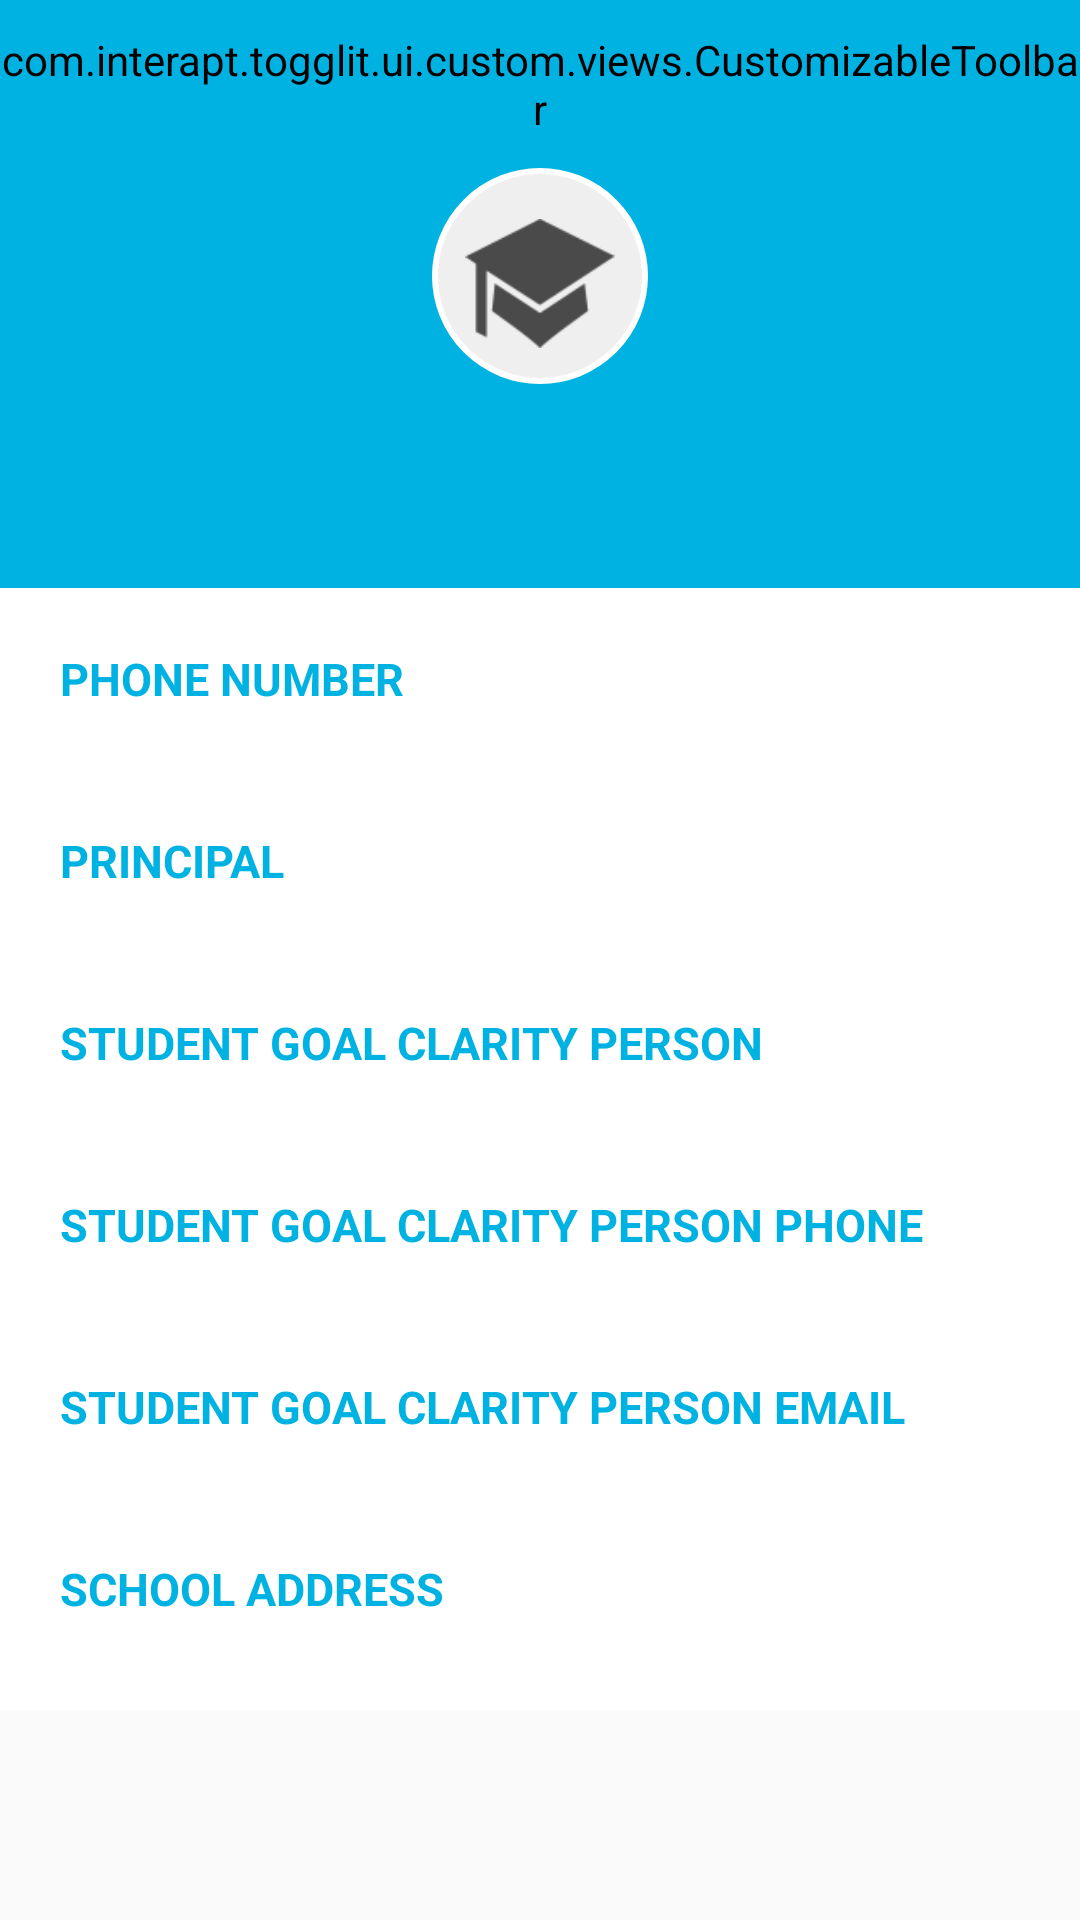

Reconstruct the res/layout file that produces this screen, plus the resources it refers to.
<!-- AndroidManifest.xml: activity theme AppTheme.NoActionBar -->
<!-- res/layout/activity_school_profile.xml -->
<?xml version="1.0" encoding="utf-8"?>
<ScrollView xmlns:android="http://schemas.android.com/apk/res/android"
    android:layout_width="match_parent"
    android:layout_height="wrap_content">

    <LinearLayout xmlns:android="http://schemas.android.com/apk/res/android"
        xmlns:app="http://schemas.android.com/apk/res-auto"
        android:layout_width="match_parent"
        android:layout_height="wrap_content"
        android:background="@color/colorAccentWhite"
        android:orientation="vertical">

        <com.interapt.togglit.ui.custom.views.CustomizableToolbar
            android:id="@+id/school_profile_toolbar"
            android:layout_width="match_parent"
            android:layout_height="?attr/actionBarSize"
            app:layout_scrollFlags="scroll|exitUntilCollapsed"
            app:theme="@style/AppTheme.AppBarOverlayGreen">

            <TextView
                style="@style/greenToolBarTitle"
                android:layout_width="wrap_content"
                android:layout_height="wrap_content"
                android:layout_gravity="center_horizontal"
                android:ellipsize="end"
                android:maxLines="1"
                android:text="@string/school_profile" />

        </com.interapt.togglit.ui.custom.views.CustomizableToolbar>

        <RelativeLayout
            android:layout_width="match_parent"
            android:layout_height="140dp"
            android:background="@color/colorPrimary">

            <ImageView
                android:id="@+id/imageView2"
                android:layout_width="72dp"
                android:layout_height="72dp"
                android:layout_centerHorizontal="true"
                android:layout_gravity="center"
                android:background="@drawable/white_outer_border" />

            <ImageView
                android:id="@+id/school_profile"
                android:layout_width="68dp"
                android:layout_height="68dp"
                android:layout_centerHorizontal="true"
                android:layout_gravity="center"
                android:layout_marginTop="2dp"
                android:background="@drawable/profile_circular_border_imageview"
                android:paddingBottom="10dp"
                android:paddingTop="15dp"
                android:src="@drawable/university" />

            <TextView
                android:id="@+id/school_bar_title"
                android:layout_width="match_parent"
                android:layout_height="wrap_content"
                android:layout_below="@+id/school_profile"
                android:layout_centerHorizontal="true"
                android:layout_gravity="center"
                android:layout_marginTop="11dp"
                android:textAlignment="center"
                android:textColor="@color/colorAccentWhite"
                android:textSize="18sp" />
        </RelativeLayout>

        <TextView
            android:layout_width="match_parent"
            android:layout_height="wrap_content"
            android:paddingEnd="40dp"
            android:paddingStart="20dp"
            android:paddingTop="20dp"
            android:text="@string/phone_number_school"
            android:textColor="@color/colorPrimary"
            android:textSize="15sp"
            android:textStyle="bold" />

        <TextView
            android:id="@+id/phone_number"
            android:layout_width="wrap_content"
            android:layout_height="wrap_content"
            android:autoLink="phone"
            android:paddingEnd="40dp"
            android:paddingStart="20dp"
            android:textColorLink="@color/black_alpha_40"
            android:textSize="15sp" />

        <TextView
            android:layout_width="match_parent"
            android:layout_height="wrap_content"
            android:paddingEnd="40dp"
            android:paddingStart="20dp"
            android:paddingTop="20dp"
            android:text="@string/principal_name"
            android:textColor="@color/colorPrimary"
            android:textSize="15sp"
            android:textStyle="bold" />

        <TextView
            android:id="@+id/principal_name"
            android:layout_width="wrap_content"
            android:layout_height="wrap_content"
            android:paddingEnd="40dp"
            android:paddingStart="20dp"
            android:textColor="@color/black_alpha_40"
            android:textSize="15sp" />

        <TextView
            android:layout_width="match_parent"
            android:layout_height="wrap_content"
            android:paddingEnd="40dp"
            android:paddingStart="20dp"
            android:paddingTop="20dp"
            android:text="@string/student_goal_clarity_person"
            android:textColor="@color/colorPrimary"
            android:textSize="15sp"
            android:textStyle="bold" />

        <TextView
            android:id="@+id/student_goal_clarity_person_name"
            android:layout_width="wrap_content"
            android:layout_height="wrap_content"
            android:paddingEnd="40dp"
            android:paddingStart="20dp"
            android:textColor="@color/black_alpha_40"
            android:textSize="15sp" />

        <TextView
            android:layout_width="match_parent"
            android:layout_height="wrap_content"
            android:paddingEnd="40dp"
            android:paddingStart="20dp"
            android:paddingTop="20dp"
            android:text="@string/student_goal_clarity_person_nphone_number"
            android:textColor="@color/colorPrimary"
            android:textSize="15sp"
            android:textStyle="bold" />

        <TextView
            android:id="@+id/student_goal_clarity_person_phone_number"
            android:layout_width="wrap_content"
            android:layout_height="wrap_content"
            android:autoLink="phone"
            android:paddingEnd="40dp"
            android:paddingStart="20dp"
            android:textColorLink="@color/black_alpha_40"
            android:textSize="15sp" />

        <TextView
            android:layout_width="match_parent"
            android:layout_height="wrap_content"
            android:paddingEnd="40dp"
            android:paddingStart="20dp"
            android:paddingTop="20dp"
            android:text="@string/student_goal_clarity_person_nemail_address"
            android:textColor="@color/colorPrimary"
            android:textSize="15sp"
            android:textStyle="bold" />

        <TextView
            android:id="@+id/student_goal_clarity_person_email_address"
            android:layout_width="wrap_content"
            android:layout_height="wrap_content"
            android:autoLink="email"
            android:paddingEnd="40dp"
            android:paddingStart="20dp"
            android:textColorLink="@color/black_alpha_40"
            android:textSize="15sp" />

        <TextView
            android:layout_width="match_parent"
            android:layout_height="wrap_content"
            android:paddingEnd="40dp"
            android:paddingStart="20dp"
            android:paddingTop="20dp"
            android:text="@string/school_address"
            android:textColor="@color/colorPrimary"
            android:textSize="15sp"
            android:textStyle="bold" />

        <TextView
            android:id="@+id/school_address"
            android:layout_width="wrap_content"
            android:layout_height="wrap_content"
            android:paddingBottom="10dp"
            android:paddingEnd="40dp"
            android:paddingStart="20dp"
            android:textColor="@color/black_alpha_40"
            android:textSize="15sp" />
    </LinearLayout>
</ScrollView>
<!-- resources referenced by this layout -->
<resources>
  <color name="black_alpha_40">#000000</color>
  <color name="colorAccentWhite">#FFFFFF</color>
  <color name="colorPrimary">#00b2e2</color>
  <!-- drawable profile_circular_border_imageview (drawable) -->
  <?xml version="1.0" encoding="utf-8"?>
  <shape xmlns:android="http://schemas.android.com/apk/res/android"
      android:shape="rectangle">
      <corners android:radius="100dp" />
      <solid android:color="@color/colorLightGrey" />
      <stroke
          android:width="3dip"
          android:color="@color/colorLightGrey" />
      
          
          
          
          
  </shape>
  <!-- drawable university: png bitmap (drawable-hdpi, 2144 bytes) -->
  <!-- drawable white_outer_border (drawable) -->
  <?xml version="1.0" encoding="utf-8"?>
  <shape xmlns:android="http://schemas.android.com/apk/res/android"
      android:shape="rectangle">
      <corners android:radius="100dp" />
      <solid android:color="#FFFFFF" />
      <stroke
          android:width="3dip"
          android:color="#FFFFFF" />
      <padding
          android:bottom="4dp"
          android:left="4dp"
          android:right="4dp"
          android:top="4dp" />
  </shape>
  <string name="phone_number_school">PHONE NUMBER</string>
  <string name="principal_name">PRINCIPAL</string>
  <string name="school_address">SCHOOL ADDRESS</string>
  <string name="school_profile">School Profile</string>
  <string name="student_goal_clarity_person">STUDENT GOAL CLARITY PERSON</string>
  <string name="student_goal_clarity_person_nemail_address">STUDENT GOAL CLARITY PERSON  EMAIL</string>
  <string name="student_goal_clarity_person_nphone_number">STUDENT GOAL CLARITY PERSON  PHONE</string>
  <style name="AppTheme.AppBarOverlayGreen" parent="ThemeOverlay.AppCompat.Dark.ActionBar">
          
          <item name="colorPrimary">@color/colorPrimaryBlue</item>
          <item name="colorPrimaryDark">@color/colorPrimaryDark</item>
          <item name="android:background">@color/azureBlue</item>
  
          
          <item name="titleTextColor">@color/blue_tool_bar_title_color</item>
          <item name="colorControlNormal">@color/color_control_normal_white</item>
  
  
      </style>
  <style name="greenToolBarTitle">
          <item name="android:textAppearance">@style/TextAppearance.FontPath.Roboto.Regular</item>
          <item name="android:textColor">@color/blue_tool_bar_title_color</item>
          <item name="android:textSize">18sp</item>
      </style>
  <style name="AppTheme.NoActionBar">
          <item name="windowActionBar">false</item>
          <item name="windowNoTitle">true</item>
          <item name="windowActionBarOverlay">true</item>
          <item name="colorControlNormal">@color/color_control_normal_white</item>
          <item name="colorControlActivated">@color/color_control_normal_white</item>
      </style>
  <color name="colorLightGrey">#efefef</color>
  <color name="colorPrimaryBlue">#00b2e2</color>
  <color name="colorPrimaryDark">#000000</color>
  <color name="azureBlue">#00b2e2</color>
  <color name="blue_tool_bar_title_color">#FFFFFF</color>
  <color name="color_control_normal_white">#FFFFFF</color>
  <style name="TextAppearance.FontPath.Roboto.Regular" parent="android:TextAppearance">
          <item name="fontPath">fonts/Roboto-Regular.ttf</item>
      </style>
</resources>
